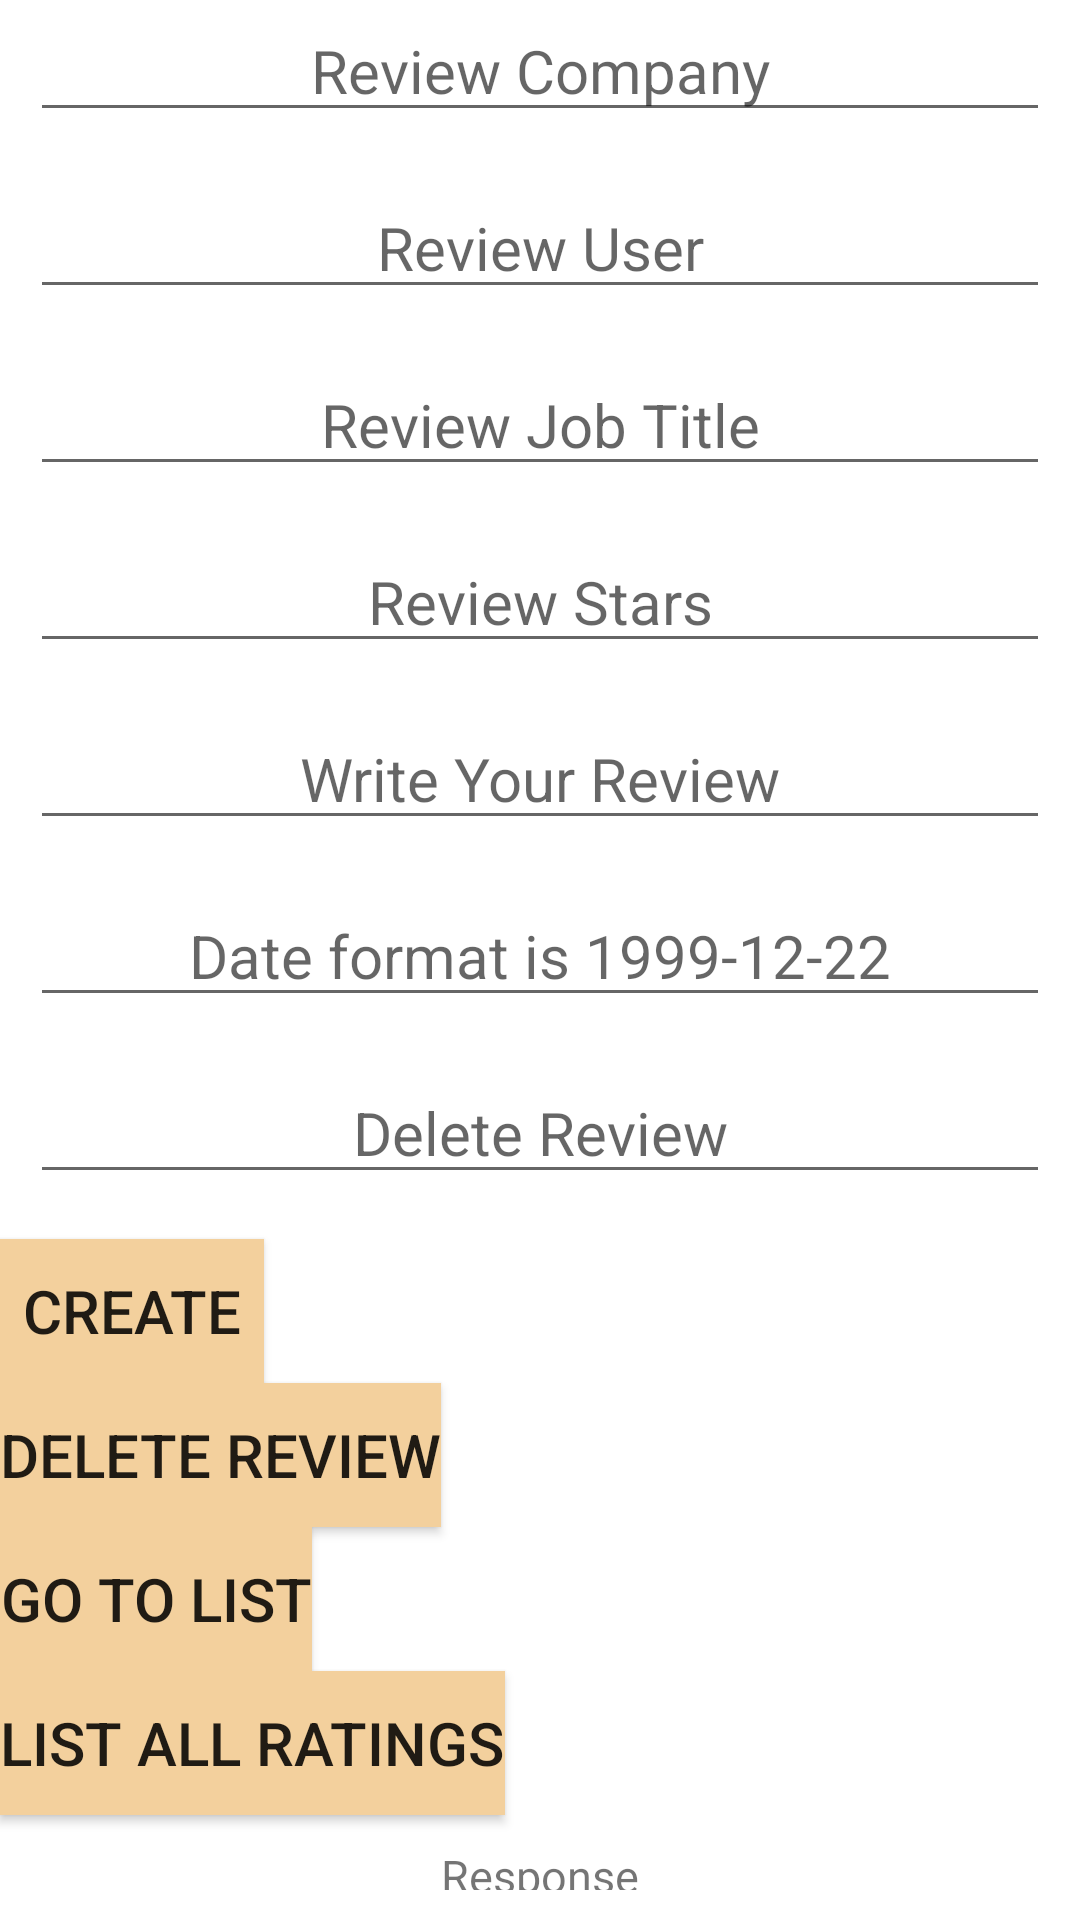

Write the Android layout XML for this screen, with the resource values it uses.
<!-- AndroidManifest.xml: application theme Theme.ASDADT8 -->
<!-- res/layout/activity_main.xml -->
<?xml version="1.0" encoding="utf-8"?>
<LinearLayout xmlns:android="http://schemas.android.com/apk/res/android"
    xmlns:tools="http://schemas.android.com/tools"
    android:layout_width="match_parent"
    android:layout_height="match_parent"
    android:orientation="vertical"
    tools:context=".MainActivity">

    <EditText
        android:id="@+id/ReviewCompany"
        android:layout_width="match_parent"
        android:layout_height="wrap_content"
        android:gravity="center"
        android:textSize="20sp"
        android:hint="@string/ReviewCompany"
        android:layout_marginLeft="10dp"
        android:layout_marginRight="10dp"
        android:layout_marginBottom="15dp"/>

    <EditText
        android:id="@+id/ReviewUser"
        android:layout_width="match_parent"
        android:layout_height="wrap_content"
        android:gravity="center"
        android:textSize="20sp"
        android:hint="@string/ReviewUser"
        android:layout_marginLeft="10dp"
        android:layout_marginRight="10dp"
        android:layout_marginBottom="15dp"/>

    <EditText
        android:id="@+id/ReviewJobTitle"
        android:layout_width="match_parent"
        android:layout_height="wrap_content"
        android:gravity="center"
        android:textSize="20sp"
        android:hint="@string/ReviewJobTitle"
        android:layout_marginLeft="10dp"
        android:layout_marginRight="10dp"
        android:layout_marginBottom="15dp"/>

    <EditText
        android:id="@+id/ReviewStars"
        android:layout_width="match_parent"
        android:layout_height="wrap_content"
        android:gravity="center"
        android:textSize="20sp"
        android:hint="@string/ReviewStars"
        android:layout_marginLeft="10dp"
        android:layout_marginRight="10dp"
        android:layout_marginBottom="15dp"/>
    <EditText
        android:id="@+id/ReviewDescription"
        android:layout_width="match_parent"
        android:layout_height="wrap_content"
        android:gravity="center"
        android:textSize="20sp"
        android:hint="@string/ReviewDescription"
        android:layout_marginLeft="10dp"
        android:layout_marginRight="10dp"
        android:layout_marginBottom="15dp"/>
    <EditText
        android:id="@+id/ReviewDate"
        android:layout_width="match_parent"
        android:layout_height="wrap_content"
        android:gravity="center"
        android:textSize="20sp"
        android:hint="@string/ReviewDate"
        android:layout_marginLeft="10dp"
        android:layout_marginRight="10dp"
        android:layout_marginBottom="15dp"/>

    <EditText
        android:id="@+id/DeleteReview"
        android:layout_width="match_parent"
        android:layout_height="wrap_content"
        android:gravity="center"
        android:textSize="20sp"
        android:hint="@string/DeleteReview"
        android:layout_marginLeft="10dp"
        android:layout_marginRight="10dp"
        android:layout_marginBottom="15dp"/>
    <androidx.appcompat.widget.AppCompatButton
        android:id="@+id/ok"
        android:layout_width="wrap_content"
        android:layout_height="wrap_content"
        android:gravity="center"
        android:background="#f3d09d"
        android:textSize="20sp"
        android:text="@string/CreateReview"/>

    <androidx.appcompat.widget.AppCompatButton
        android:id="@+id/delete"
        android:layout_width="wrap_content"
        android:layout_height="wrap_content"
        android:gravity="center"
        android:background="#f3d09d"
        android:textSize="20sp"
        android:text="@string/DeleteReview"/>
    <androidx.appcompat.widget.AppCompatButton
        android:id="@+id/gotolist"
        android:layout_width="wrap_content"
        android:layout_height="wrap_content"
        android:gravity="center"
        android:background="#f3d09d"
        android:textSize="20sp"
        android:text="@string/GoToList"/>
    <androidx.appcompat.widget.AppCompatButton
        android:id="@+id/ListAllRatings"
        android:layout_width="wrap_content"
        android:layout_height="wrap_content"
        android:gravity="center"
        android:background="#f3d09d"
        android:textSize="20sp"
        android:text="@string/ListAllRatings"/>
    <TextView
        android:id="@+id/idTVResponse"
        android:layout_width="match_parent"
        android:layout_height="wrap_content"
        android:layout_margin="10dp"
        android:gravity="center_horizontal"
        android:text="Response"
        android:textAlignment="center"
        android:textSize="15sp" />

</LinearLayout>
<!-- resources referenced by this layout -->
<resources>
  <string name="CreateReview">Create</string>
  <string name="DeleteReview">Delete Review</string>
  <string name="GoToList">Go To List</string>
  <string name="ListAllRatings">List All Ratings</string>
  <string name="ReviewCompany">Review Company</string>
  <string name="ReviewDate">Date format is 1999-12-22</string>
  <string name="ReviewDescription">Write Your Review</string>
  <string name="ReviewJobTitle">Review Job Title</string>
  <string name="ReviewStars">Review Stars</string>
  <string name="ReviewUser">Review User</string>
  <style name="Theme.ASDADT8" parent="Theme.MaterialComponents.DayNight.DarkActionBar">
          
          <item name="colorPrimary">@color/purple_500</item>
          <item name="colorPrimaryVariant">@color/purple_700</item>
          <item name="colorOnPrimary">@color/white</item>
          
          <item name="colorSecondary">@color/teal_200</item>
          <item name="colorSecondaryVariant">@color/teal_700</item>
          <item name="colorOnSecondary">@color/black</item>
          
          <item name="android:statusBarColor" tools:targetApi="l">?attr/colorPrimaryVariant</item>
          
      </style>
  <!-- not gathered from this repository: default colours our renderer supplied (Android Studio template values) -->
  <color name="purple_500">#FF6200EE</color>
  <color name="purple_700">#FF3700B3</color>
  <color name="teal_200">#FF03DAC5</color>
  <color name="teal_700">#FF018786</color>
  <color name="black">#FF000000</color>
  <color name="white">#FFFFFFFF</color>
</resources>
